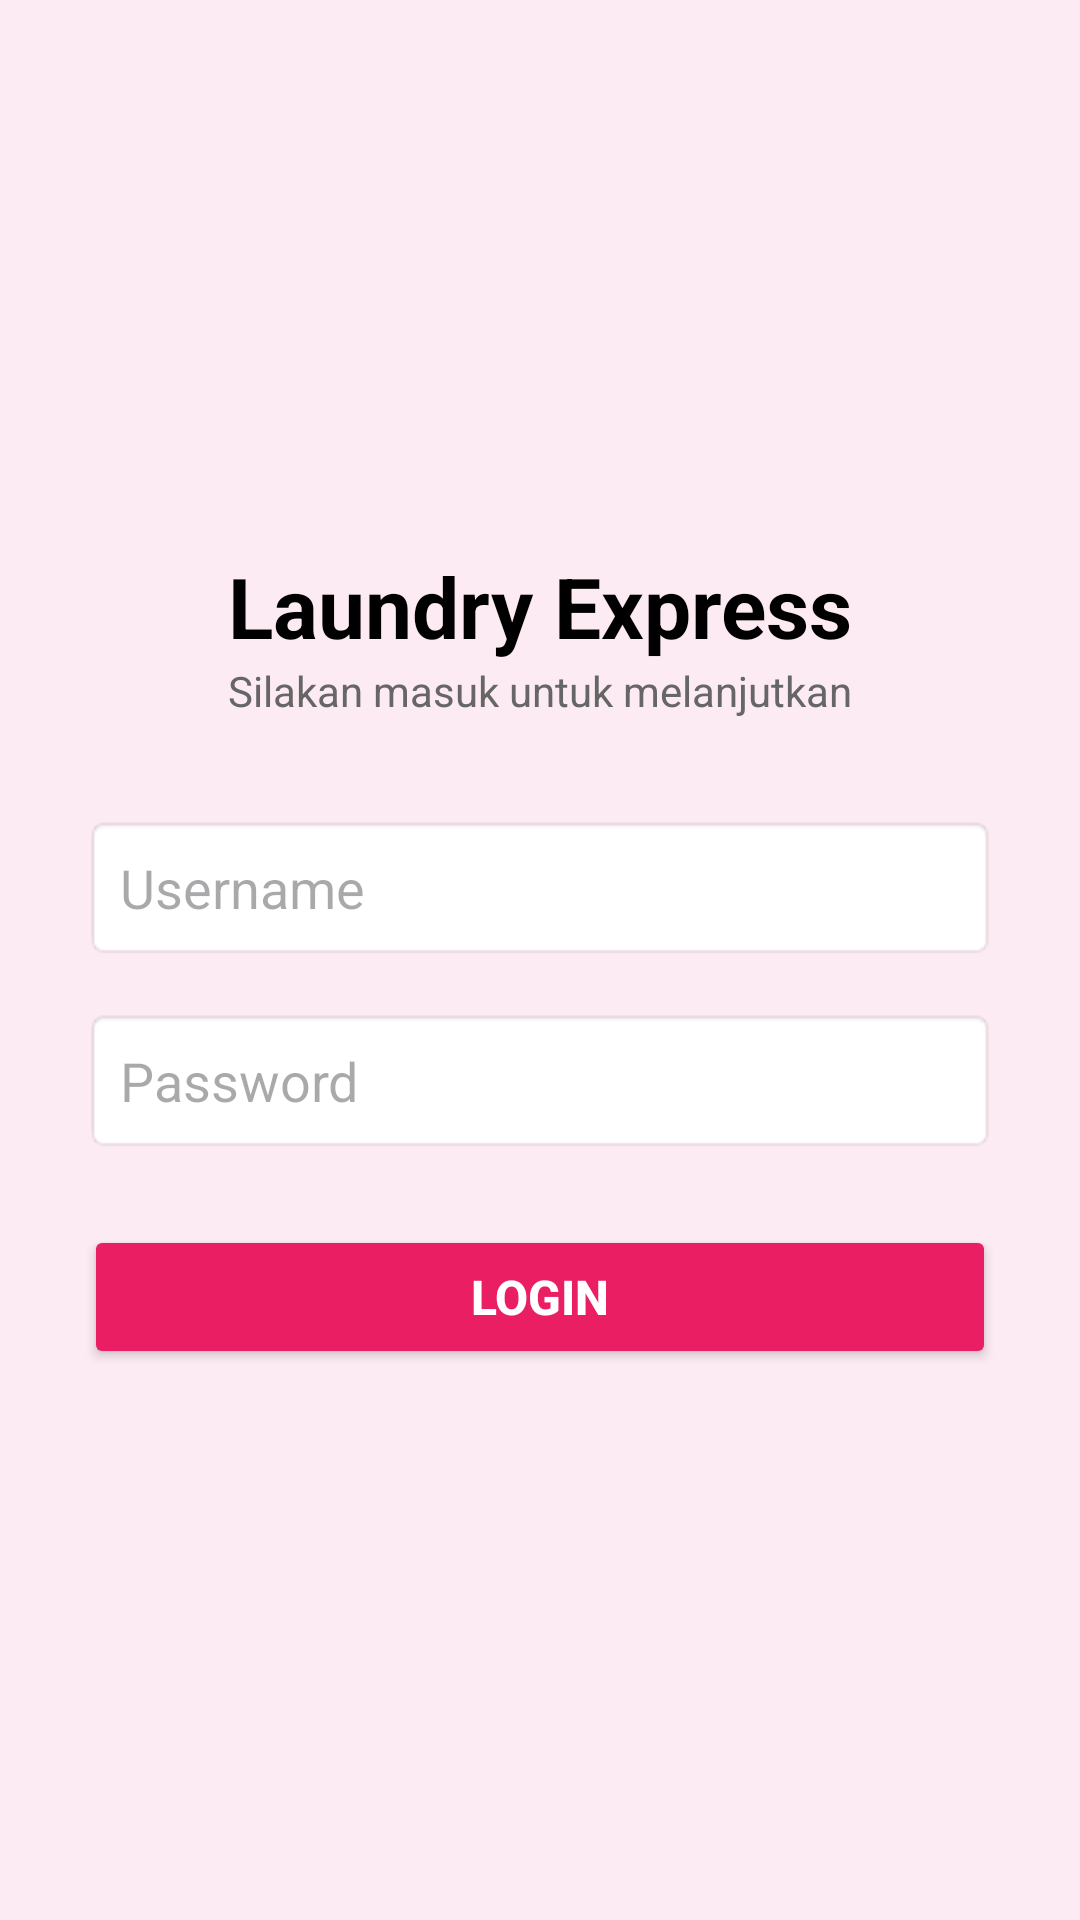

Produce the Android XML layout that renders to this screen, including the resource entries it uses.
<!-- AndroidManifest.xml: application theme Theme.Qla_Cimol -->
<!-- res/layout/activity_main.xml -->
<?xml version="1.0" encoding="utf-8"?>
<LinearLayout xmlns:android="http://schemas.android.com/apk/res/android"
    android:id="@+id/main"
    android:layout_width="match_parent"
    android:layout_height="match_parent"
    android:background="#FDEBF3"
    android:gravity="center"
    android:orientation="vertical"
    android:padding="28dp">

    
    <TextView
        android:layout_width="wrap_content"
        android:layout_height="wrap_content"
        android:text="Laundry Express"
        android:textColor="#000000"
        android:textSize="28sp"
        android:textStyle="bold" />

    <TextView
        android:layout_width="wrap_content"
        android:layout_height="wrap_content"
        android:layout_marginBottom="32dp"
        android:text="Silakan masuk untuk melanjutkan"
        android:textColor="#666666"
        android:textSize="14sp" />

    
    <EditText
        android:id="@+id/etUsername"
        android:layout_width="match_parent"
        android:layout_height="wrap_content"
        android:layout_marginBottom="16dp"
        android:background="@android:drawable/editbox_background"
        android:hint="Username"
        android:inputType="text"
        android:padding="12dp" />

    
    <EditText
        android:id="@+id/etPassword"
        android:layout_width="match_parent"
        android:layout_height="wrap_content"
        android:layout_marginBottom="24dp"
        android:background="@android:drawable/editbox_background"
        android:hint="Password"
        android:inputType="textPassword"
        android:padding="12dp" />

    
    <Button
        android:id="@+id/btnLogin"
        android:layout_width="match_parent"
        android:layout_height="wrap_content"
        android:backgroundTint="#E91E63"
        android:padding="12dp"
        android:text="Login"
        android:textColor="#FFFFFF"
        android:textSize="16sp"
        android:textStyle="bold" />

</LinearLayout>
<!-- resources referenced by this layout -->
<resources>
  <style name="Theme.Qla_Cimol" parent="Base.Theme.Qla_Cimol" />
  <style name="Base.Theme.Qla_Cimol" parent="Theme.Material3.DayNight.NoActionBar">
          
          
      </style>
</resources>
